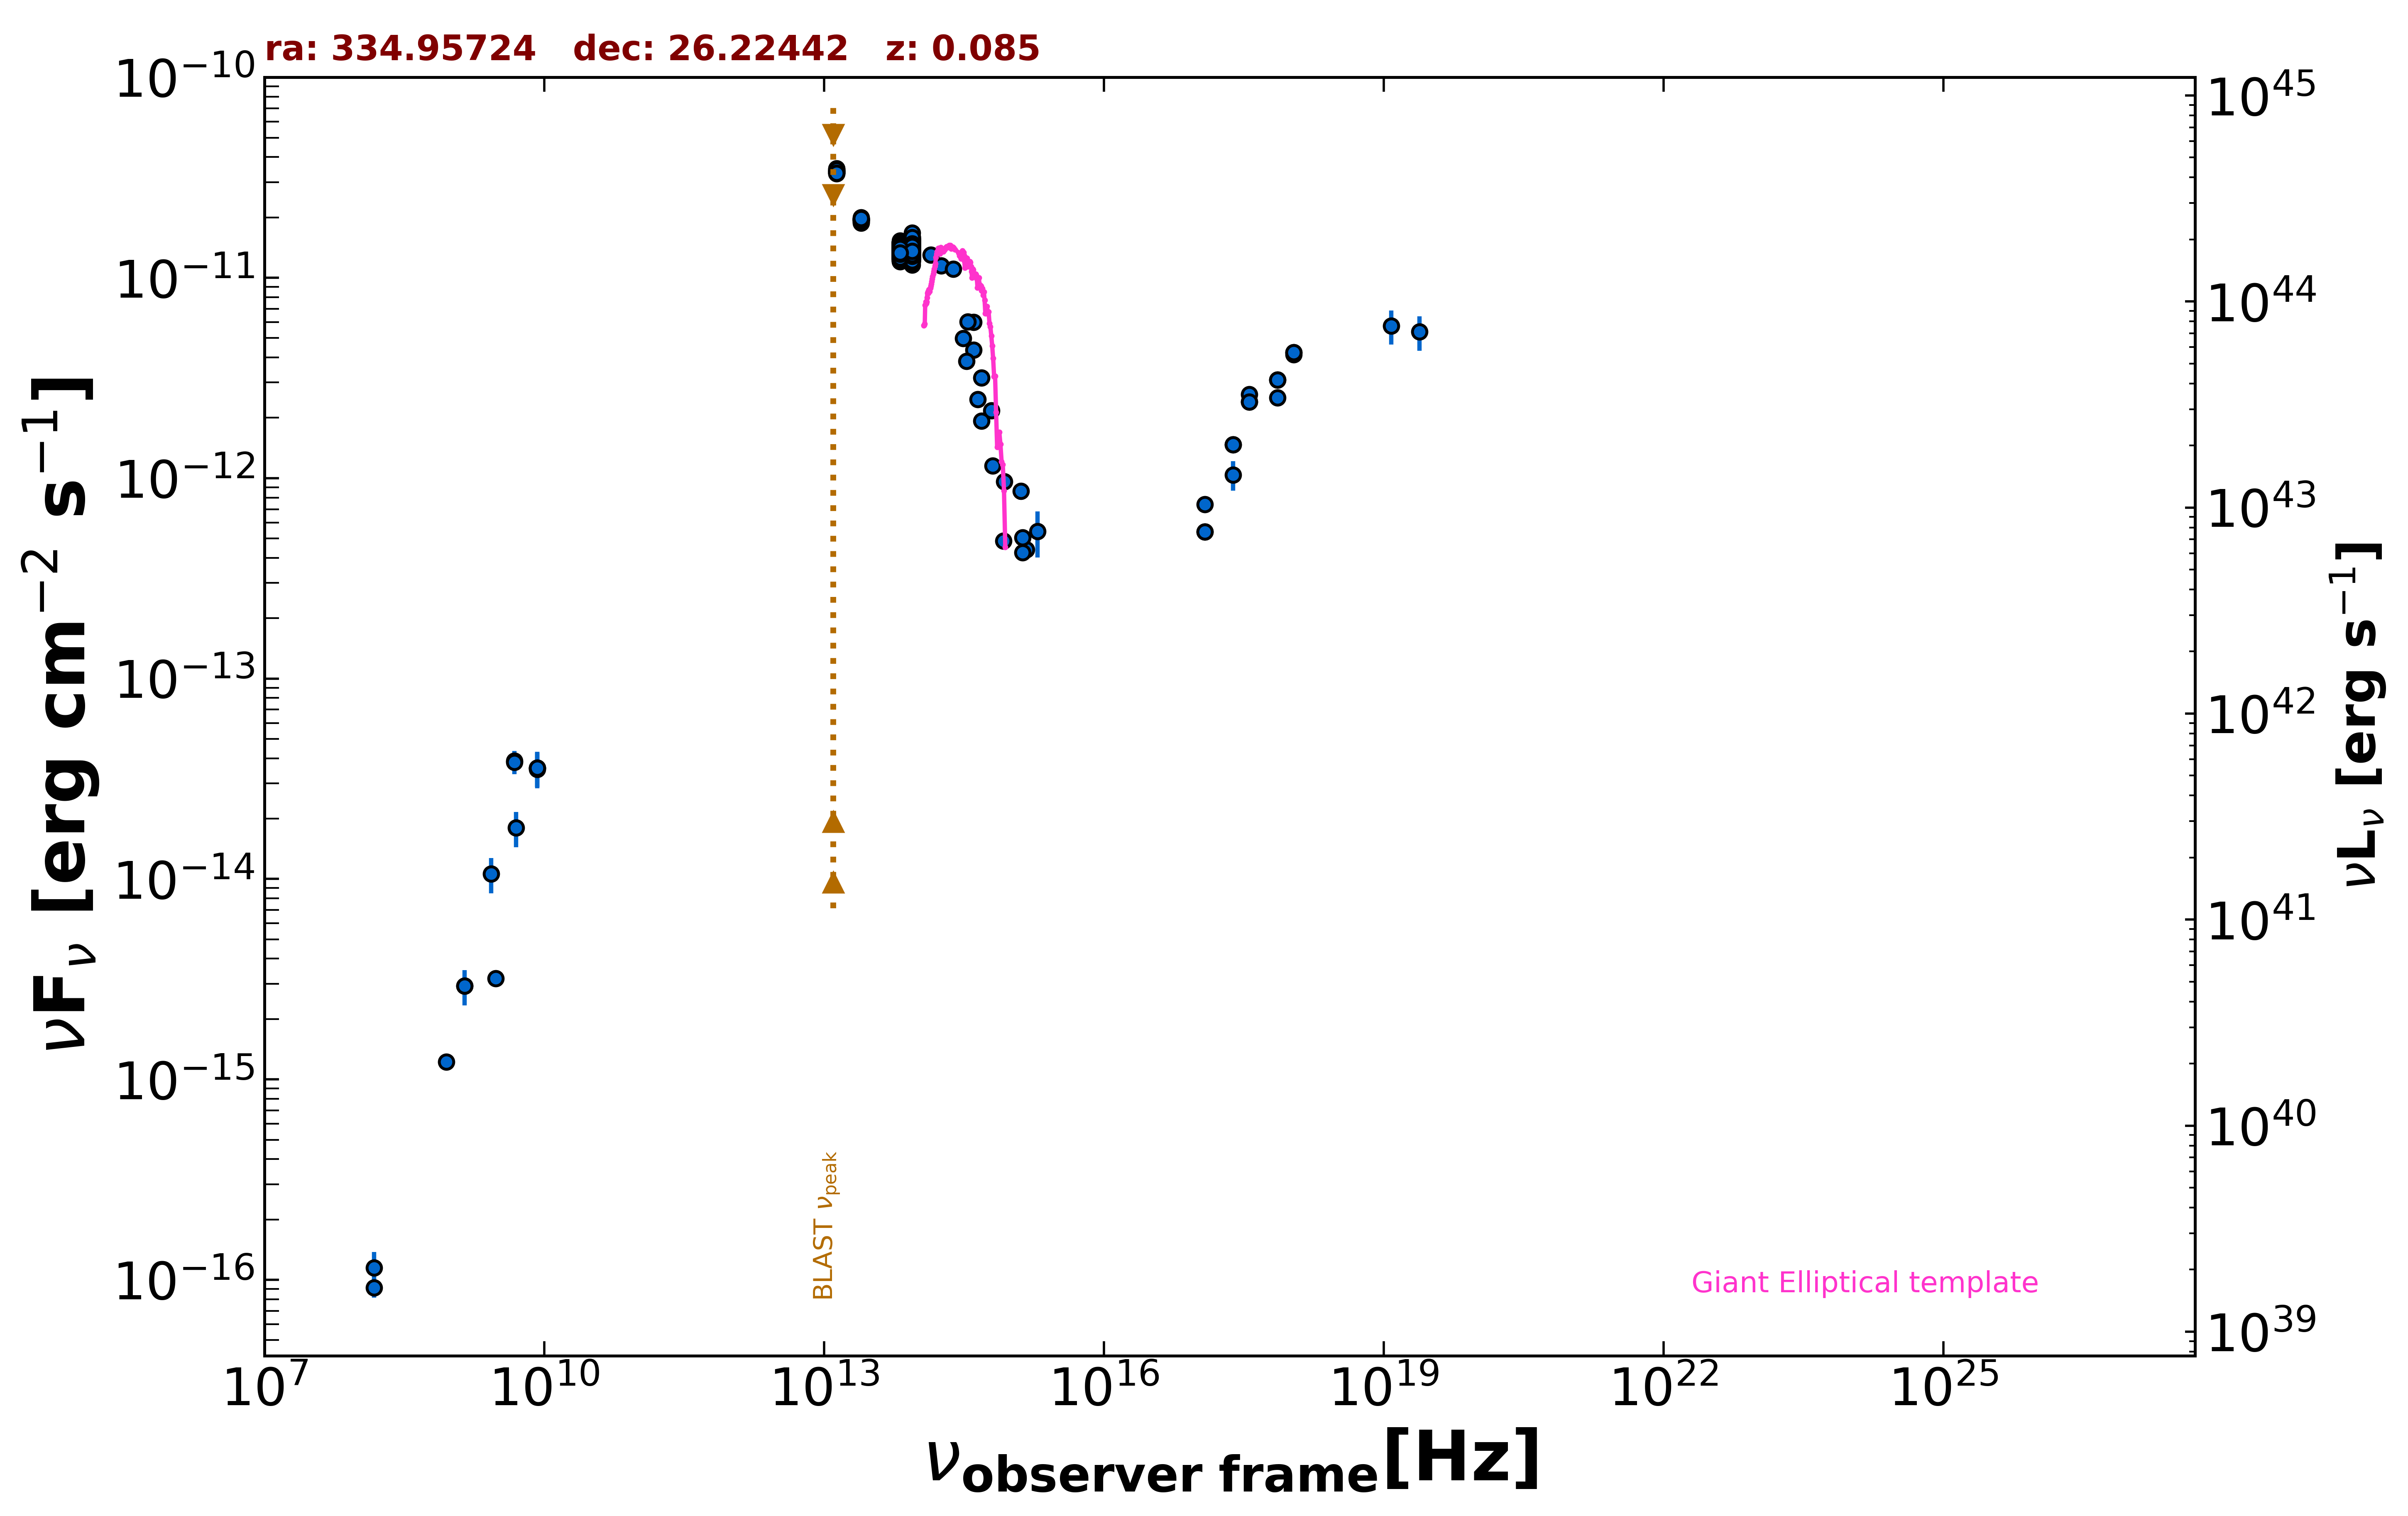

The table this chart was drawn from, first rows:
freq., flux, err_flux, MJD_start, MJD_end, flag, catalog, reference
1.400e+09, 2.925e-15, 8.850e-17, 55000, 55000, , NVSS, Condon et al. 1998  AJ  115  1693
8.870e+08, 1.221e-15, 8.950e-17, 55000, 55000, , RACS, Hale et al. 2021  PASA  38  e058
3.000e+09, 3.186e-15, 1.450e-17, 55000, 55000, , VLASSQL, Gordon et al. 2021  ApJS  255  30
2.418e+17, 1.040e-12, 1.753e-13, 55000, 55000, , RASS, Boller et al. 2016  A&A  103  1
2.418e+17, 1.471e-12, 5.800e-14, 55390, 55395, , 1OUSX, Giommi et al. in preparation
1.209e+17, 5.404e-13, 3.660e-14, 55390, 55395, , 1OUSX, Giommi et al. in preparation
3.627e+17, 2.402e-12, 7.900e-14, 55390, 55395, , 1OUSX, Giommi et al. in preparation
7.253e+17, 3.090e-12, 6.900e-14, 55390, 55395, , 1OUSX, Giommi et al. in preparation
1.088e+18, 4.247e-12, 1.450e-13, 55390, 55395, , 1OUSX, Giommi et al. in preparation
7.253e+17, 2.526e-12, 5.950e-14, 55000, 55000, , 2SXPS, Evans et al. 2020  ApJS  247  54
1.209e+17, 7.400e-13, 5.380e-14, 55000, 55000, , 2SXPS, Evans et al. 2020  ApJS  247  54
3.627e+17, 2.612e-12, 9.150e-14, 55000, 55000, , 2SXPS, Evans et al. 2020  ApJS  247  54
1.088e+18, 4.140e-12, 1.510e-13, 55000, 55000, , 2SXPS, Evans et al. 2020  ApJS  247  54
1.500e+08, 9.135e-17, 9.875e-18, 55000, 55000, , TGSS150, Intema et al. 2017  A&A  598  A781
8.400e+09, 3.587e-14, 0.000e+00, 55000, 55000, , CRATES, Healey et al. 2007  ApJS  171  61
4.800e+09, 3.888e-14, 3.460e-15, 55000, 55000, , GB6, Gregory et al. 1996  ApJS  103  427
4.800e+09, 3.835e-14, 5.090e-15, 55000, 55000, , GB87, Gregory et al. 1992  VizieR  VIII/14/j20…
1.389e+14, 1.298e-11, 3.850e-13, 55000, 55000, , 2MASS, Skrutskie et al. 2006  AJ  131  1163
1.804e+14, 1.146e-11, 4.500e-13, 55000, 55000, , 2MASS, Skrutskie et al. 2006  AJ  131  1163
2.427e+14, 1.104e-11, 4.900e-13, 55000, 55000, , 2MASS, Skrutskie et al. 2006  AJ  131  1163
8.817e+13, 1.162e-11, 5.000e-15, 55000, 55000, , UNWISE, Schlafly et al. 2019  ApJS  240  30
6.517e+13, 1.247e-11, 1.000e-14, 55000, 55000, , UNWISE, Schlafly et al. 2019  ApJS  240  30
8.817e+13, 1.386e-11, 2.900e-13, 55000, 55000, , WISE, Wright et al. 2010  AJ  140  1868
6.517e+13, 1.367e-11, 2.550e-13, 55000, 55000, , WISE, Wright et al. 2010  AJ  140  1868
2.498e+13, 1.942e-11, 2.650e-13, 55000, 55000, , WISE, Wright et al. 2010  AJ  140  1868
1.363e+13, 3.413e-11, 6.300e-13, 55000, 55000, , WISE, Wright et al. 2010  AJ  140  1868
8.817e+13, 1.332e-11, 2.100e-13, 57181, 57181, , NEOWISE, Mainzer et al. 2014  ApJ  792  30
6.517e+13, 1.274e-11, 1.750e-13, 57181, 57181, , NEOWISE, Mainzer et al. 2014  ApJ  792  30
8.817e+13, 1.287e-11, 2.250e-13, 57181, 57181, , NEOWISE, Mainzer et al. 2014  ApJ  792  30
6.517e+13, 1.207e-11, 2.000e-13, 57181, 57181, , NEOWISE, Mainzer et al. 2014  ApJ  792  30
8.817e+13, 1.257e-11, 1.850e-13, 57184, 57184, , NEOWISE, Mainzer et al. 2014  ApJ  792  30
6.517e+13, 1.309e-11, 2.050e-13, 57184, 57184, , NEOWISE, Mainzer et al. 2014  ApJ  792  30
8.817e+13, 1.282e-11, 1.900e-13, 57180, 57180, , NEOWISE, Mainzer et al. 2014  ApJ  792  30
6.517e+13, 1.261e-11, 1.700e-13, 57180, 57180, , NEOWISE, Mainzer et al. 2014  ApJ  792  30
8.817e+13, 1.281e-11, 2.150e-13, 57184, 57184, , NEOWISE, Mainzer et al. 2014  ApJ  792  30
6.517e+13, 1.290e-11, 1.800e-13, 57184, 57184, , NEOWISE, Mainzer et al. 2014  ApJ  792  30
8.817e+13, 1.292e-11, 2.400e-13, 57184, 57184, , NEOWISE, Mainzer et al. 2014  ApJ  792  30
6.517e+13, 1.281e-11, 1.900e-13, 57184, 57184, , NEOWISE, Mainzer et al. 2014  ApJ  792  30
8.817e+13, 1.321e-11, 2.300e-13, 57184, 57184, , NEOWISE, Mainzer et al. 2014  ApJ  792  30
6.517e+13, 1.291e-11, 1.750e-13, 57184, 57184, , NEOWISE, Mainzer et al. 2014  ApJ  792  30
8.817e+13, 1.310e-11, 2.200e-13, 57181, 57181, , NEOWISE, Mainzer et al. 2014  ApJ  792  30
6.517e+13, 1.272e-11, 2.250e-13, 57181, 57181, , NEOWISE, Mainzer et al. 2014  ApJ  792  30
8.817e+13, 1.272e-11, 2.200e-13, 57181, 57181, , NEOWISE, Mainzer et al. 2014  ApJ  792  30
6.517e+13, 1.300e-11, 1.900e-13, 57181, 57181, , NEOWISE, Mainzer et al. 2014  ApJ  792  30
8.817e+13, 1.284e-11, 2.250e-13, 57184, 57184, , NEOWISE, Mainzer et al. 2014  ApJ  792  30
6.517e+13, 1.291e-11, 1.750e-13, 57184, 57184, , NEOWISE, Mainzer et al. 2014  ApJ  792  30
8.817e+13, 1.302e-11, 2.150e-13, 57184, 57184, , NEOWISE, Mainzer et al. 2014  ApJ  792  30
6.517e+13, 1.278e-11, 1.850e-13, 57184, 57184, , NEOWISE, Mainzer et al. 2014  ApJ  792  30
8.817e+13, 1.278e-11, 2.000e-13, 57184, 57184, , NEOWISE, Mainzer et al. 2014  ApJ  792  30
6.517e+13, 1.309e-11, 1.950e-13, 57184, 57184, , NEOWISE, Mainzer et al. 2014  ApJ  792  30
8.817e+13, 1.316e-11, 2.200e-13, 57184, 57184, , NEOWISE, Mainzer et al. 2014  ApJ  792  30
6.517e+13, 1.291e-11, 1.950e-13, 57184, 57184, , NEOWISE, Mainzer et al. 2014  ApJ  792  30
8.817e+13, 1.296e-11, 2.050e-13, 57184, 57184, , NEOWISE, Mainzer et al. 2014  ApJ  792  30
6.517e+13, 1.277e-11, 1.750e-13, 57184, 57184, , NEOWISE, Mainzer et al. 2014  ApJ  792  30
8.817e+13, 1.296e-11, 2.050e-13, 57181, 57181, , NEOWISE, Mainzer et al. 2014  ApJ  792  30
6.517e+13, 1.269e-11, 2.000e-13, 57181, 57181, , NEOWISE, Mainzer et al. 2014  ApJ  792  30
8.817e+13, 1.275e-11, 1.850e-13, 57181, 57181, , NEOWISE, Mainzer et al. 2014  ApJ  792  30
6.517e+13, 1.347e-11, 1.950e-13, 57181, 57181, , NEOWISE, Mainzer et al. 2014  ApJ  792  30
8.817e+13, 1.312e-11, 1.850e-13, 57183, 57183, , NEOWISE, Mainzer et al. 2014  ApJ  792  30
6.517e+13, 1.284e-11, 1.900e-13, 57183, 57183, , NEOWISE, Mainzer et al. 2014  ApJ  792  30
... 655 more rows
